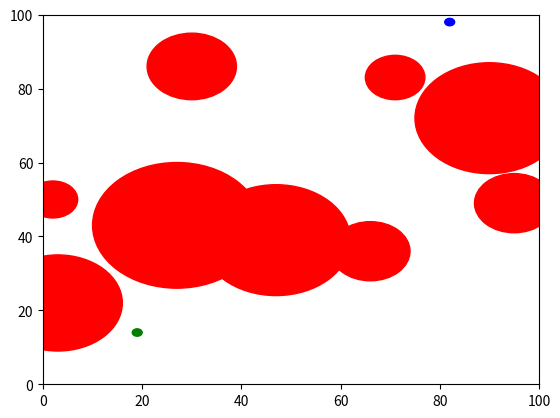

Write Python code to recreate this figure.
import matplotlib.pyplot as plt
import numpy as np

# Params 
GRID_HEIGHT = 100
GRID_WIDTH = 100
MAX_OBJECT_SIZE = 20
MIN_OBJECT_SIZE = 5
NUM_OBJECTS = 10

# create objects
# Randomly sample NUM_OBJECTS circuar objects with random radius between MAX_OBJECT_SIZE and MIN_OBJECT_SIZE and center
objects = []
for i in range(NUM_OBJECTS):
    object_size = np.random.randint(MIN_OBJECT_SIZE, MAX_OBJECT_SIZE)
    object_center = (np.random.randint(GRID_HEIGHT), np.random.randint(GRID_WIDTH))
    objects.append((object_center, object_size))

# Randomly sample start and goal states
start_state = (np.random.randint(GRID_HEIGHT), np.random.randint(GRID_WIDTH))
goal_state = (np.random.randint(GRID_HEIGHT), np.random.randint(GRID_WIDTH))

# display grid with objects
plt.figure()
plt.xlim(0, GRID_WIDTH)
plt.ylim(0, GRID_HEIGHT)
for object in objects:
    object_center, object_size = object
    plt.gca().add_patch(plt.Circle(object_center, object_size, color='r', fill=True))
plt.gca().add_patch(plt.Circle(start_state, 1, color='g', fill=True))
plt.gca().add_patch(plt.Circle(goal_state, 1, color='b', fill=True))


plt.show()